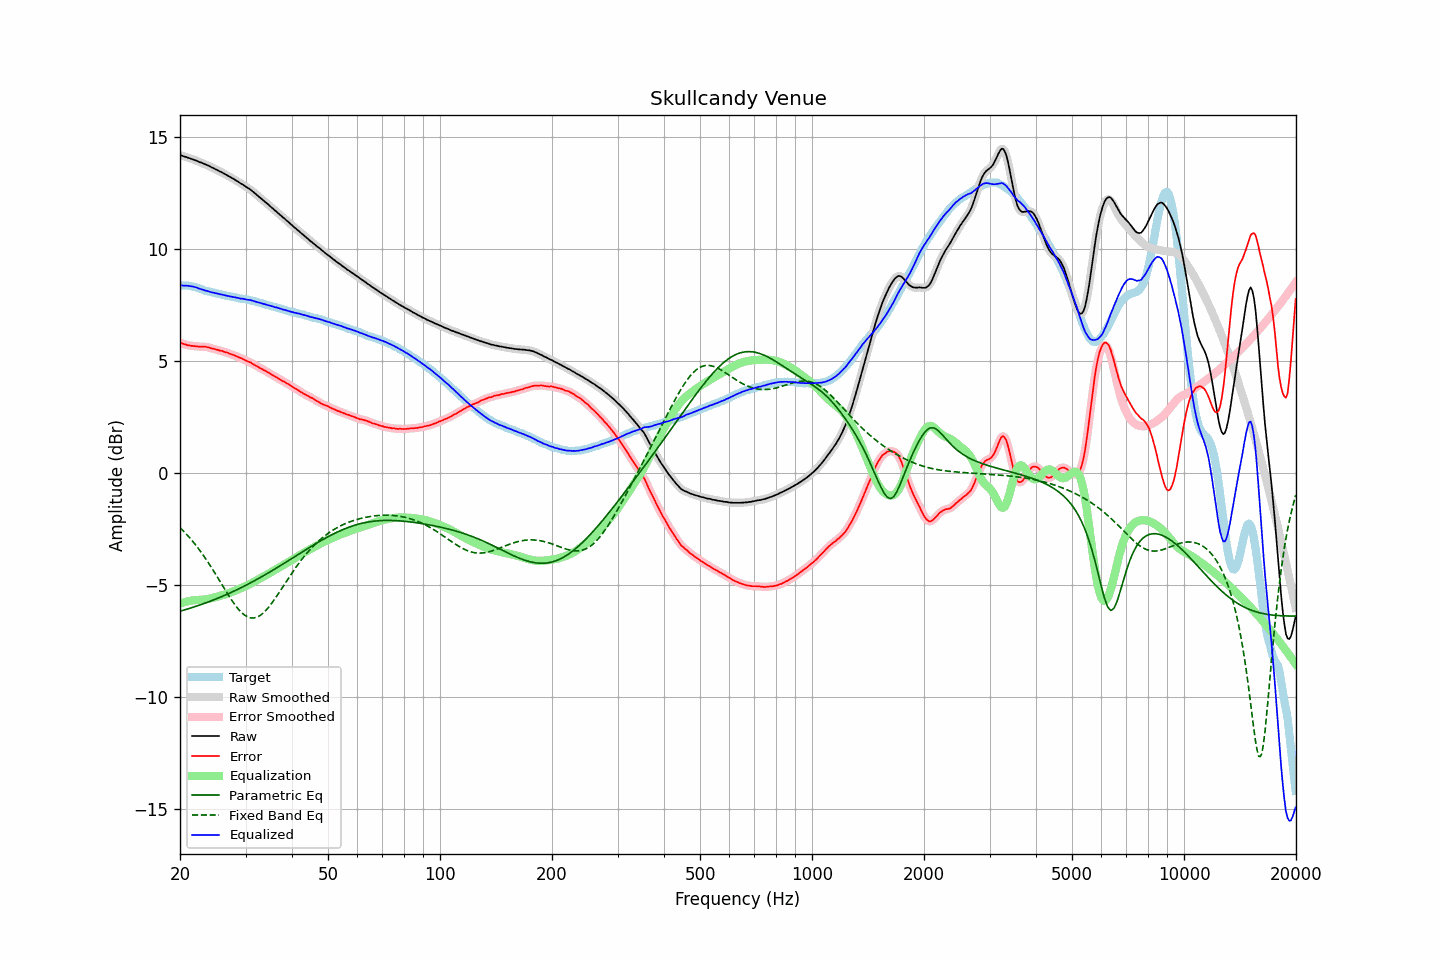

The data file committed next to this chart (first rows):
frequency, raw, error, smoothed, error_smoothed, equalization, parametric_eq, fixed_band_eq, equalized_raw, equalized_smoothed, target
20.00, 14.19, 5.82, 14.19, 5.82, -5.82, -6.16, -2.43, 8.37, 8.37, 8.37
20.20, 14.17, 5.80, 14.17, 5.80, -5.79, -6.14, -2.50, 8.38, 8.37, 8.37
20.40, 14.14, 5.77, 14.14, 5.77, -5.77, -6.12, -2.57, 8.37, 8.37, 8.37
20.61, 14.12, 5.75, 14.12, 5.75, -5.75, -6.09, -2.64, 8.37, 8.37, 8.37
20.81, 14.10, 5.73, 14.10, 5.73, -5.73, -6.07, -2.72, 8.37, 8.37, 8.37
21.02, 14.07, 5.70, 14.07, 5.71, -5.71, -6.05, -2.80, 8.36, 8.36, 8.37
21.23, 14.05, 5.70, 14.05, 5.69, -5.70, -6.03, -2.88, 8.35, 8.35, 8.35
21.44, 14.02, 5.68, 14.02, 5.68, -5.69, -6.01, -2.96, 8.34, 8.34, 8.34
21.66, 14.00, 5.68, 14.00, 5.68, -5.67, -5.98, -3.05, 8.33, 8.32, 8.32
21.87, 13.97, 5.67, 13.97, 5.67, -5.67, -5.96, -3.14, 8.30, 8.31, 8.30
22.09, 13.95, 5.66, 13.95, 5.66, -5.66, -5.94, -3.22, 8.29, 8.29, 8.29
22.31, 13.92, 5.66, 13.92, 5.65, -5.66, -5.91, -3.32, 8.26, 8.26, 8.26
22.54, 13.88, 5.64, 13.89, 5.65, -5.65, -5.89, -3.41, 8.23, 8.24, 8.24
22.76, 13.86, 5.64, 13.86, 5.64, -5.65, -5.86, -3.51, 8.21, 8.21, 8.22
22.99, 13.83, 5.64, 13.83, 5.64, -5.64, -5.84, -3.61, 8.19, 8.19, 8.19
23.22, 13.80, 5.64, 13.80, 5.64, -5.63, -5.81, -3.71, 8.17, 8.17, 8.16
23.45, 13.77, 5.64, 13.77, 5.64, -5.63, -5.79, -3.82, 8.14, 8.15, 8.13
23.69, 13.74, 5.62, 13.74, 5.62, -5.62, -5.76, -3.93, 8.13, 8.13, 8.12
23.92, 13.71, 5.61, 13.71, 5.60, -5.60, -5.73, -4.03, 8.11, 8.10, 8.10
24.16, 13.67, 5.58, 13.67, 5.58, -5.59, -5.70, -4.15, 8.08, 8.08, 8.09
24.40, 13.63, 5.56, 13.63, 5.56, -5.57, -5.68, -4.26, 8.06, 8.06, 8.07
24.65, 13.60, 5.55, 13.60, 5.55, -5.55, -5.65, -4.37, 8.05, 8.05, 8.05
24.89, 13.56, 5.53, 13.56, 5.53, -5.53, -5.62, -4.49, 8.03, 8.03, 8.03
25.14, 13.53, 5.51, 13.53, 5.51, -5.51, -5.59, -4.61, 8.02, 8.02, 8.02
25.39, 13.49, 5.49, 13.49, 5.49, -5.49, -5.56, -4.72, 8.00, 8.00, 8.00
25.65, 13.45, 5.46, 13.45, 5.47, -5.47, -5.53, -4.84, 7.98, 7.98, 7.99
25.91, 13.42, 5.46, 13.42, 5.45, -5.45, -5.50, -4.96, 7.97, 7.97, 7.96
26.16, 13.38, 5.43, 13.38, 5.43, -5.43, -5.47, -5.08, 7.95, 7.95, 7.95
26.43, 13.34, 5.40, 13.34, 5.41, -5.41, -5.44, -5.20, 7.94, 7.94, 7.94
26.69, 13.30, 5.39, 13.30, 5.38, -5.38, -5.41, -5.31, 7.92, 7.92, 7.91
26.96, 13.26, 5.36, 13.26, 5.36, -5.36, -5.38, -5.43, 7.90, 7.90, 7.90
27.23, 13.22, 5.33, 13.22, 5.33, -5.33, -5.34, -5.54, 7.89, 7.89, 7.89
27.50, 13.18, 5.30, 13.18, 5.30, -5.31, -5.31, -5.65, 7.88, 7.88, 7.88
27.77, 13.14, 5.28, 13.14, 5.28, -5.28, -5.28, -5.75, 7.86, 7.86, 7.86
28.05, 13.10, 5.25, 13.10, 5.25, -5.25, -5.25, -5.85, 7.85, 7.85, 7.85
28.33, 13.05, 5.22, 13.05, 5.22, -5.22, -5.21, -5.95, 7.83, 7.83, 7.83
28.62, 13.01, 5.19, 13.01, 5.19, -5.19, -5.18, -6.04, 7.82, 7.82, 7.82
28.90, 12.96, 5.16, 12.96, 5.16, -5.16, -5.14, -6.12, 7.80, 7.80, 7.80
29.19, 12.91, 5.13, 12.92, 5.13, -5.13, -5.11, -6.20, 7.78, 7.79, 7.78
29.48, 12.88, 5.10, 12.87, 5.10, -5.10, -5.07, -6.26, 7.78, 7.78, 7.78
29.78, 12.83, 5.06, 12.83, 5.06, -5.06, -5.03, -6.32, 7.77, 7.77, 7.77
30.08, 12.78, 5.02, 12.78, 5.02, -5.03, -5.00, -6.37, 7.75, 7.75, 7.76
30.38, 12.73, 4.99, 12.74, 4.99, -5.00, -4.96, -6.41, 7.74, 7.74, 7.74
30.68, 12.69, 4.96, 12.69, 4.96, -4.96, -4.92, -6.43, 7.73, 7.73, 7.73
30.99, 12.64, 4.94, 12.64, 4.93, -4.92, -4.89, -6.45, 7.72, 7.71, 7.70
31.30, 12.58, 4.89, 12.58, 4.89, -4.89, -4.85, -6.46, 7.70, 7.70, 7.69
31.61, 12.52, 4.84, 12.52, 4.85, -4.85, -4.81, -6.46, 7.67, 7.68, 7.68
31.93, 12.46, 4.80, 12.46, 4.80, -4.81, -4.77, -6.44, 7.65, 7.65, 7.66
32.24, 12.40, 4.77, 12.40, 4.76, -4.77, -4.73, -6.42, 7.63, 7.63, 7.63
32.57, 12.34, 4.73, 12.34, 4.73, -4.73, -4.69, -6.38, 7.61, 7.61, 7.61
32.89, 12.28, 4.68, 12.28, 4.69, -4.69, -4.65, -6.34, 7.59, 7.59, 7.60
33.22, 12.22, 4.65, 12.22, 4.64, -4.65, -4.61, -6.28, 7.57, 7.57, 7.57
33.55, 12.16, 4.60, 12.16, 4.61, -4.61, -4.57, -6.22, 7.55, 7.55, 7.56
33.89, 12.10, 4.57, 12.10, 4.57, -4.57, -4.53, -6.15, 7.53, 7.53, 7.53
34.23, 12.04, 4.53, 12.04, 4.53, -4.53, -4.49, -6.08, 7.51, 7.51, 7.51
34.57, 11.98, 4.49, 11.98, 4.49, -4.49, -4.44, -5.99, 7.50, 7.49, 7.49
34.92, 11.91, 4.44, 11.92, 4.44, -4.44, -4.40, -5.90, 7.47, 7.47, 7.47
35.27, 11.85, 4.40, 11.85, 4.40, -4.40, -4.36, -5.81, 7.45, 7.45, 7.45
35.62, 11.79, 4.36, 11.79, 4.36, -4.36, -4.32, -5.71, 7.43, 7.43, 7.43
35.97, 11.72, 4.31, 11.73, 4.32, -4.32, -4.27, -5.60, 7.40, 7.41, 7.41
... 635 more rows
